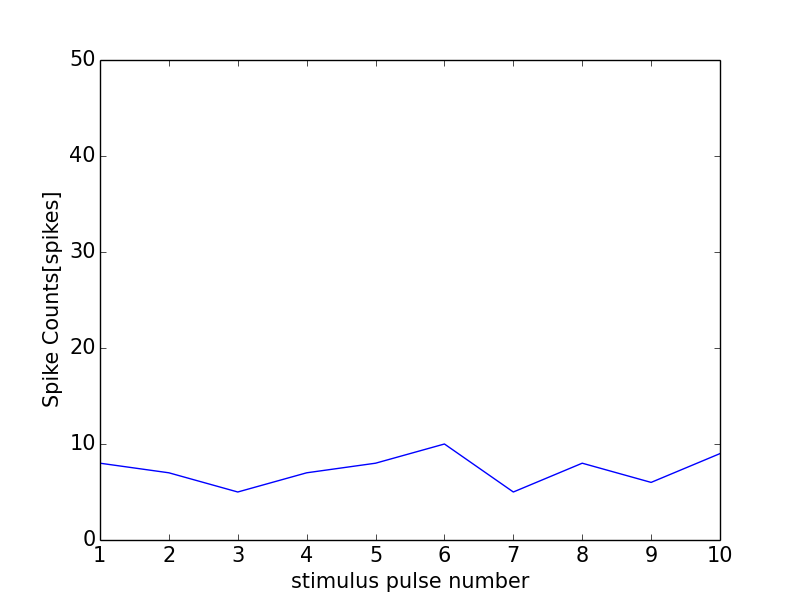

Source data for this figure (header and first rows):
0, 0.0
0, 0
1, 8
2, 7
3, 5
4, 7
5, 8
6, 10
7, 5
8, 8
9, 6
10, 9
11, 1
